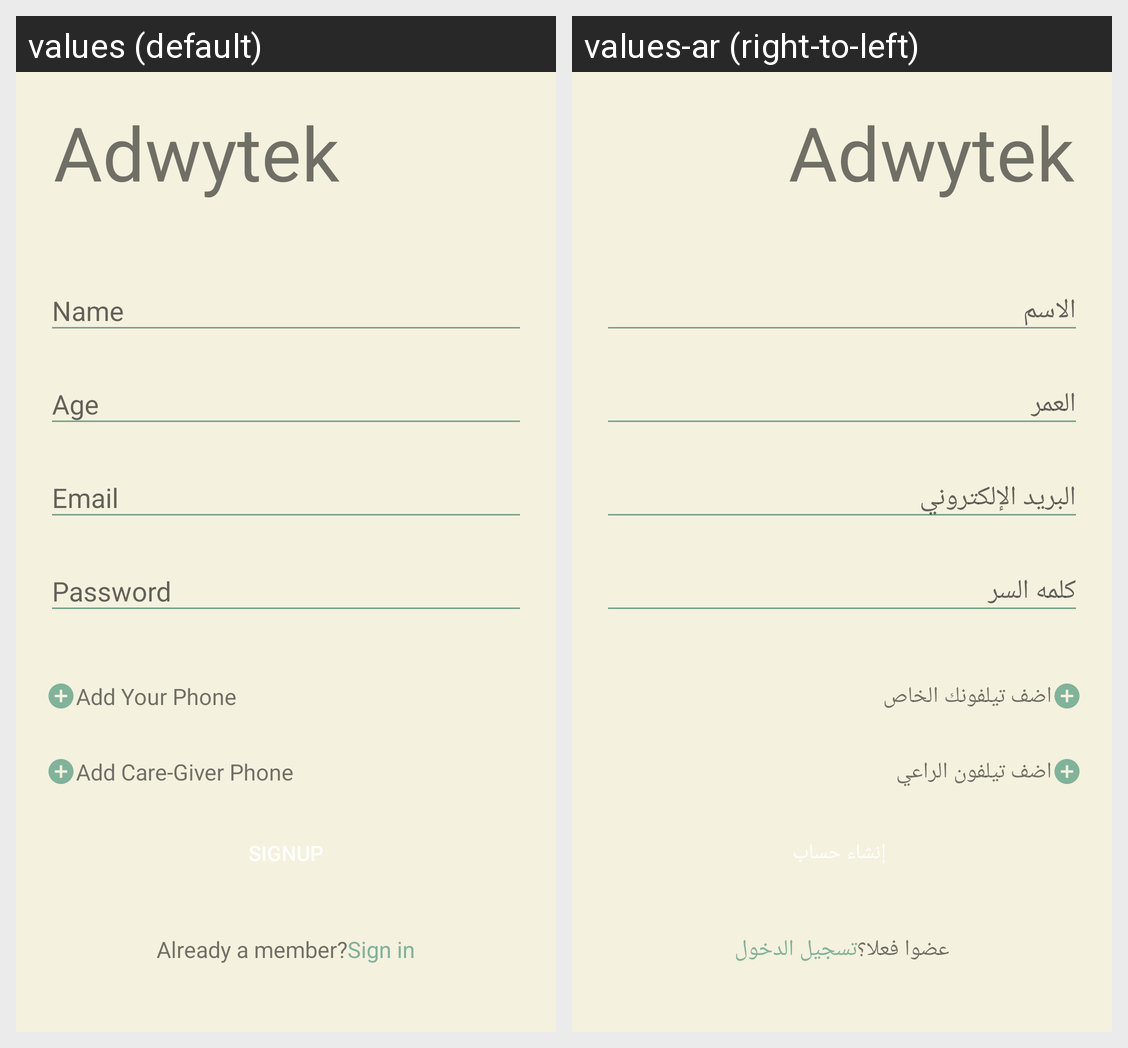

Here is an Android app screen in its default locale and in the app's own translations. Write out the translated-string differences for the strings that appear on this screen.
Android screen res/layout/fragment_register.xml rendered under 2 locales, left to right: values (default), values-ar (right-to-left). Device: Nexus 5 (rendered at 1080×1920; each locale shown at half size, 540×960, under a caption strip naming it); theme AppTheme.NoActionBar.
Strings drawn on this screen, with the default value and each locale's value (text and hints the layout hard-codes, and strings that could not be matched under every locale, appear in the picture but are not listed):

app_name
  values: Adwytek
  values-ar: Adwytek

add_your_phone
  values: Add Your Phone
  values-ar: اضف تيلفونك الخاص

add_care_giver_phone
  values: Add Care-Giver Phone
  values-ar: اضف تيلفون الراعي

signup
  values: SignUp
  values-ar:  إنشاء حساب

member
  values: Already a member?
  values-ar: عضوا فعلا؟

action_sign_in_short
  values: Sign in
  values-ar: تسجيل الدخول
